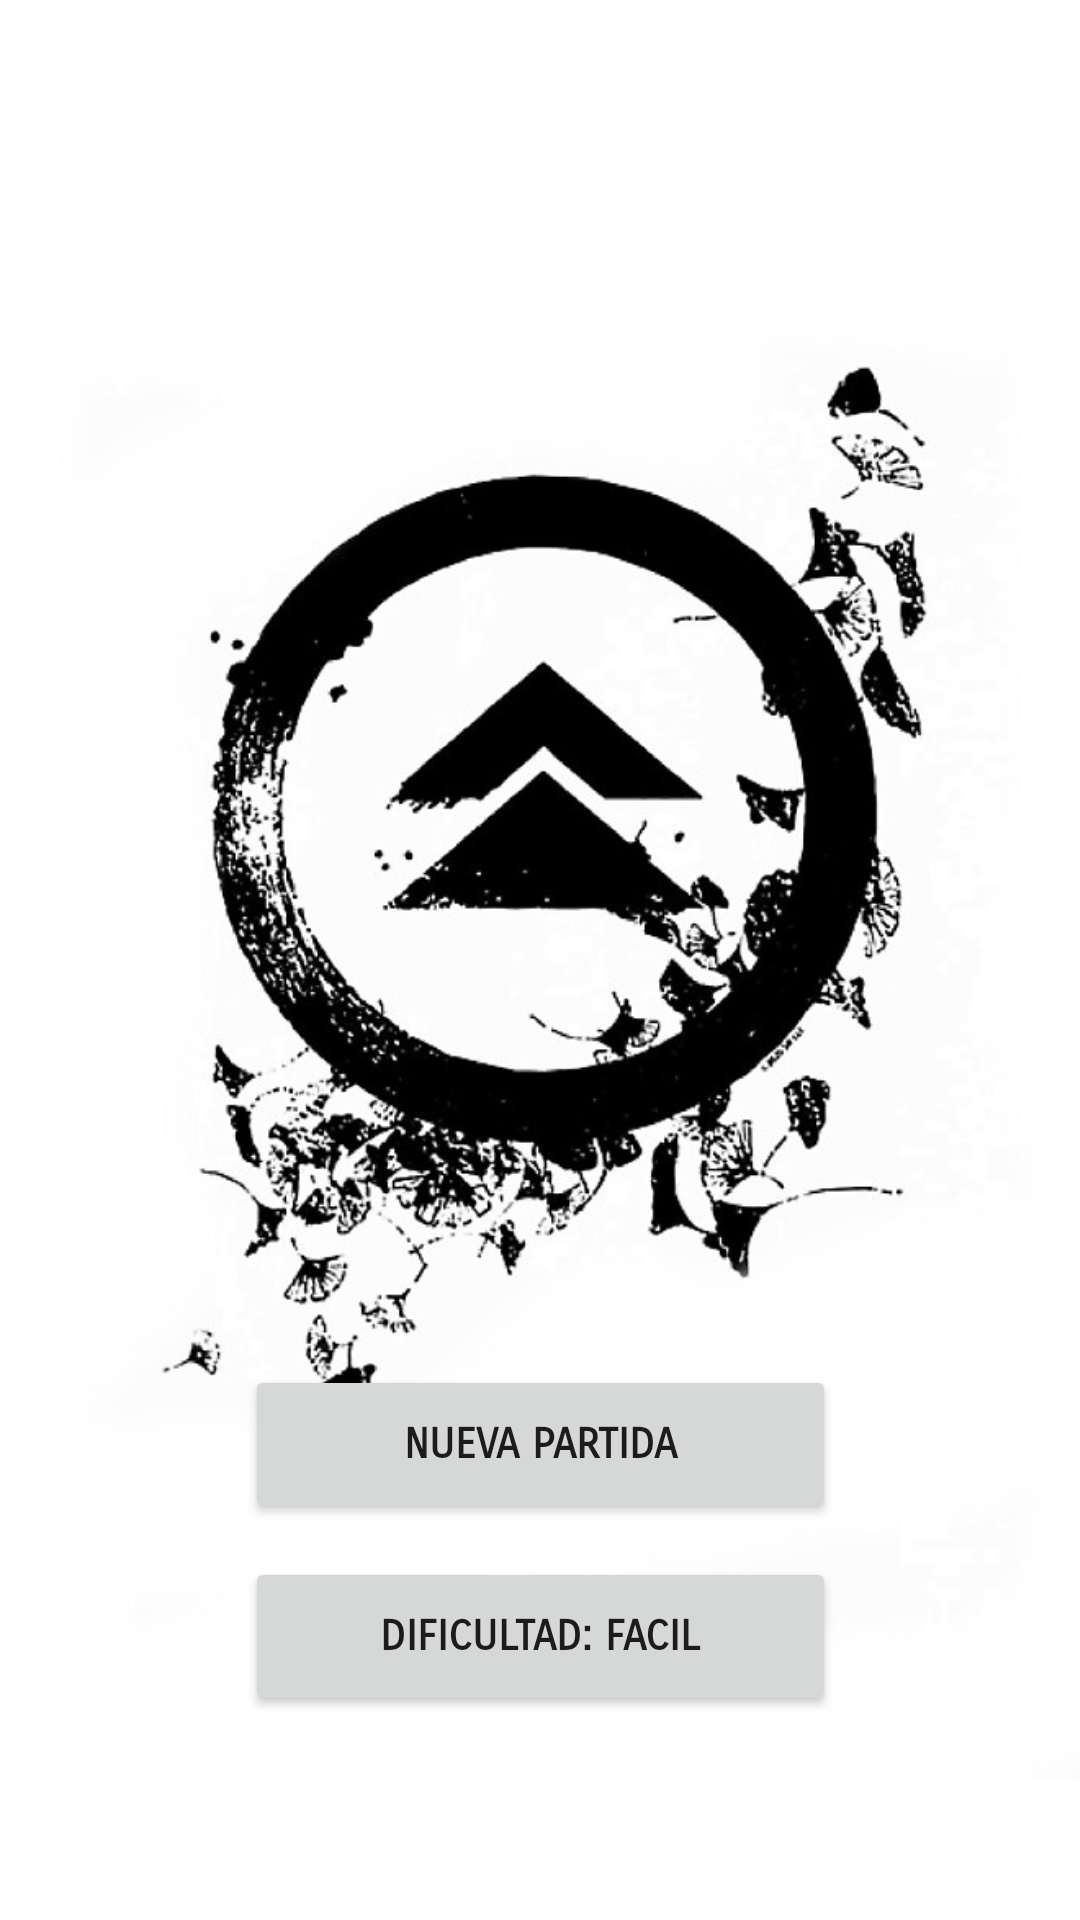

The Android layout XML behind this screen, and the referenced resources:
<!-- AndroidManifest.xml: application theme Theme.AppRiddle -->
<!-- res/layout/fragment_home.xml -->
<?xml version="1.0" encoding="utf-8"?>
<androidx.constraintlayout.widget.ConstraintLayout xmlns:android="http://schemas.android.com/apk/res/android"
    xmlns:app="http://schemas.android.com/apk/res-auto"
    xmlns:tools="http://schemas.android.com/tools"
    android:layout_width="match_parent"
    android:layout_height="match_parent"
    android:background="@color/white"
    tools:context=".ui.home.HomeFragment">

    <Button
        android:id="@+id/btnDificultad"
        android:layout_width="197dp"
        android:layout_height="53dp"
        android:layout_marginBottom="68dp"
        android:fontFamily="sans-serif-smallcaps"
        android:text="@string/dificultadFacil"
        android:textAlignment="center"
        android:textStyle="bold"
        app:layout_constraintBottom_toBottomOf="parent"
        app:layout_constraintEnd_toEndOf="parent"
        app:layout_constraintStart_toStartOf="parent" />

    <Button
        android:id="@+id/btnPartida"
        android:layout_width="197dp"
        android:layout_height="53dp"
        android:layout_marginBottom="132dp"
        android:fontFamily="sans-serif-smallcaps"
        android:text="@string/nuevaPartida"
        android:textAlignment="center"
        android:textStyle="bold"
        app:layout_constraintBottom_toBottomOf="parent"
        app:layout_constraintEnd_toEndOf="parent"
        app:layout_constraintStart_toStartOf="parent" />

    <ImageView
        android:id="@+id/imageView"
        android:layout_width="409dp"
        android:layout_height="732dp"
        android:src="@drawable/fondoapp"
        app:layout_constraintBottom_toBottomOf="parent"
        app:layout_constraintEnd_toEndOf="parent"
        app:layout_constraintStart_toStartOf="parent"
        app:layout_constraintTop_toTopOf="parent" />
</androidx.constraintlayout.widget.ConstraintLayout>
<!-- resources referenced by this layout -->
<resources>
  <color name="white">#FFFFFFFF</color>
  <!-- drawable fondoapp: jpg bitmap (drawable, 64296 bytes) -->
  <string name="dificultadFacil">Dificultad: Facil</string>
  <string name="nuevaPartida">Nueva Partida</string>
  <style name="Theme.AppRiddle" parent="Theme.MaterialComponents.DayNight.DarkActionBar">
          
          <item name="colorPrimary">@color/purple_500</item>
          <item name="colorPrimaryVariant">@color/purple_700</item>
          <item name="colorOnPrimary">@color/white</item>
          
          <item name="colorSecondary">@color/teal_200</item>
          <item name="colorSecondaryVariant">@color/teal_700</item>
          <item name="colorOnSecondary">@color/black</item>
          
          <item name="android:statusBarColor">?attr/colorPrimaryVariant</item>
          
      </style>
  <color name="purple_500">#FF6200EE</color>
  <color name="purple_700">#FF3700B3</color>
  <color name="teal_200">#FF03DAC5</color>
  <color name="teal_700">#FF018786</color>
  <color name="black">#FF000000</color>
</resources>
